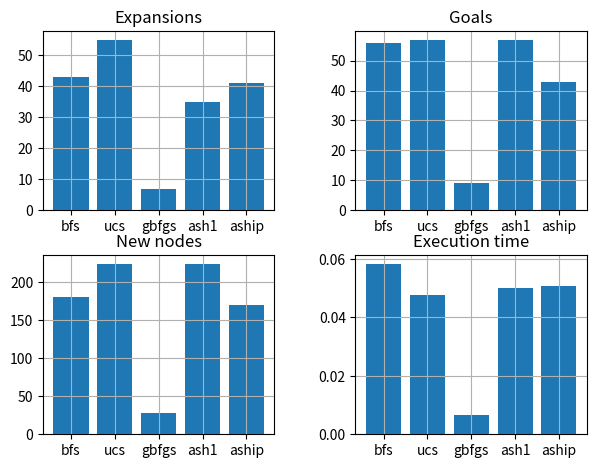

This chart was generated by the following Python code:
import numpy as np
import matplotlib.pyplot as pl

p1 = {}
p1['bfs'] = {
    'expansions': 43,
    'goal_tests': 56,
    'new_nodes': 180,
    'time': 0.05834912300633732,
    'plan': 6
}

# Excluded as it will result oversized
p1['bfts'] = {
    'expansions': 1458,
    'goal_tests': 1459,
    'new_nodes': 5960,
    'time': 1.2687281070029712,
    'plan': 6
}

p1['dfgs'] = {
    'expansions': 21,
    'goal_tests': 22,
    'new_nodes': 84,
    'time': 0.01806985899747815,
    'plan': 20
}

p1['dls'] = {
    'expansions': 101,
    'goal_tests': 271,
    'new_nodes': 414,
    'time': 0.11867141699622152,
    'plan': 50
}

p1['ucs'] = {
    'expansions': 55,
    'goal_tests': 57,
    'new_nodes': 224,
    'time': 0.04757036600494757,
    'plan': 6
}

# Excluded as it will result oversized
p1['rbfs'] = {
    'expansions': 4229,
    'goal_tests': 4230,
    'new_nodes': 17023,
    'time': 3.6596700299996883,
    'plan': 6
}

p1['gbfgs'] = {
    'expansions': 7,
    'goal_tests': 9,
    'new_nodes': 28,
    'time': 0.006540886999573559,
    'plan': 6
}

p1['ash1'] = {
    'expansions': 35,
    'goal_tests': 57,
    'new_nodes': 224,
    'time': 0.050139736995333806,
    'plan': 6
}

p1['aship'] = {
    'expansions': 41,
    'goal_tests': 43,
    'new_nodes': 170,
    'time': 0.050772892995155416,
    'plan': 6
}
e = []
g = []
n = []
t = []
keys = []
for k in p1:
    if p1[k]['expansions'] < 1000 and p1[k]['plan'] == 6:
        keys.append(k)
        e.append(p1[k]['expansions'])
        g.append(p1[k]['goal_tests'])
        n.append(p1[k]['new_nodes'])
        t.append(p1[k]['time'])
x = range(len(keys))

pl.figure(1)

pl.subplot(221)
pl.bar(x, e, align="center")
pl.xticks(x, keys)
pl.title('Expansions')
pl.grid(True)

pl.subplot(222)
pl.bar(x, g, align="center")
pl.xticks(x, keys)
pl.title('Goals')
pl.grid(True)

pl.subplot(223)
pl.bar(x, n, align="center")
pl.xticks(x, keys)
pl.title('New nodes')
pl.grid(True)

pl.subplot(224)
pl.bar(x, t, align="center")
pl.xticks(x, keys)
pl.title('Execution time')
pl.grid(True)

pl.subplots_adjust(top=0.92, bottom=0.08, left=0.10, right=0.95, hspace=0.25,
                    wspace=0.35)
# pl.show()
pl.savefig('p1.png')


# timeout 100s for all the following
# python run_search.py -p 3 -s 1 > p3.results.1 ; python run_search.py -p 3 -s 2 > p3.results.2 ; python run_search.py -p 3 -s 3 > p3.results.3 ; python run_search.py -p 3 -s 9 > p3.results.9 ; python run_search.py -p 3 -s 8 > p3.results.8 ; python run_search.py -p 3 -s 7 > p3.results.7 ; python run_search.py -p 3 -s 6 > p3.results.6 ; python run_search.py -p 3 -s 5 > p3.results.5 ; python run_search.py -p 3 -s 4 > p3.results.4 ;